Run: headless pygame with SDL's dummy video driver; simulated clock (each Clock.tick advances the game by its frame time, no real sleeping); random seed 0; keys injected as events and as key.get_pressed() state; no mouse input.
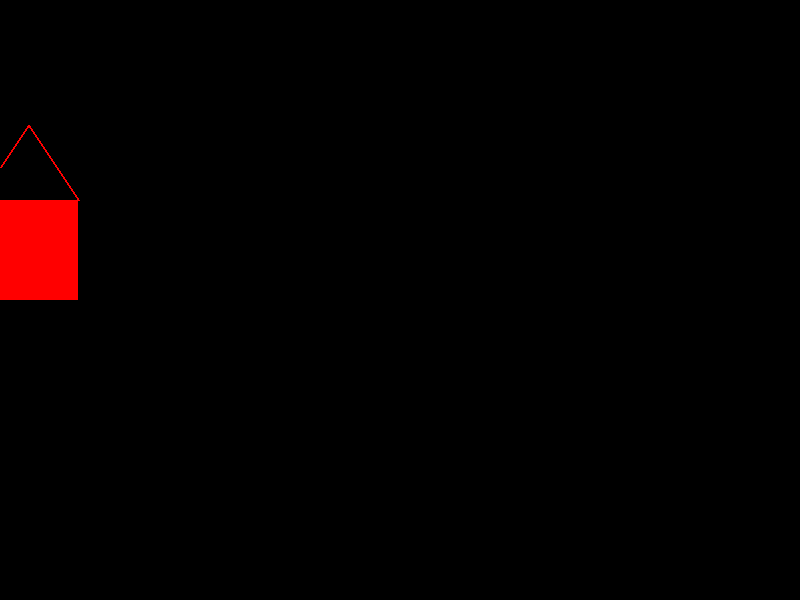
Frame 1 of 4 · flips 1–60 · no input
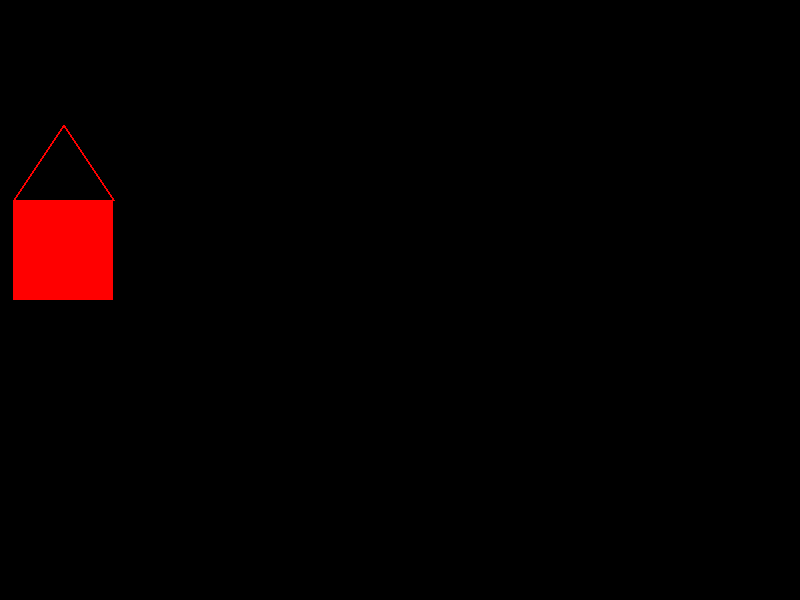
Frame 2 of 4 · flips 61–180 · tapped SPACE, RETURN · held RIGHT (→), D
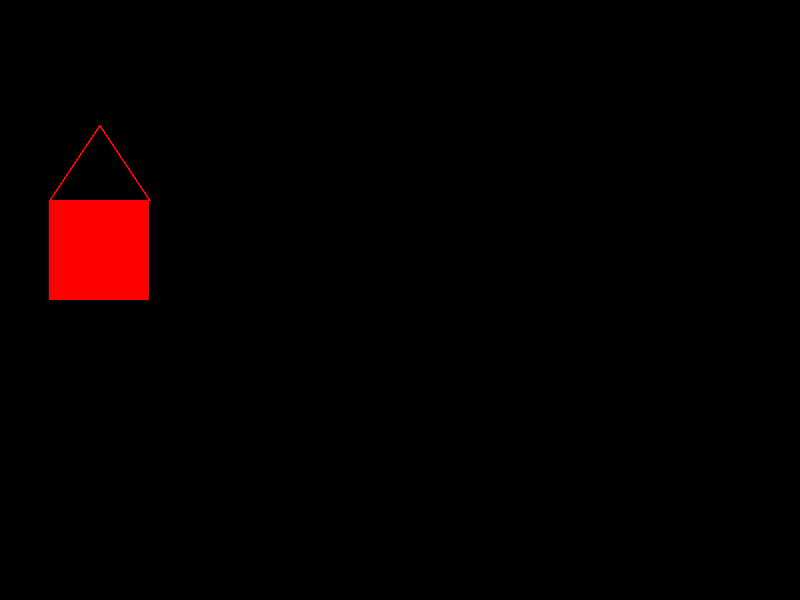
Frame 3 of 4 · flips 181–300 · held DOWN (↓), S
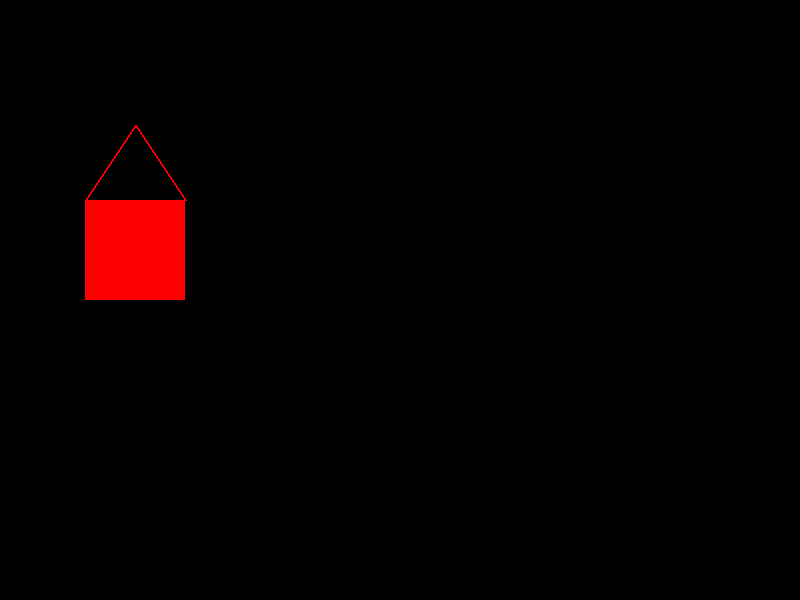
Frame 4 of 4 · flips 301–420 · held LEFT (←), A, UP (↑), W

The pygame program that drew these frames:

import pygame

pygame.init()
AMARELO = (255, 255, 0)
VERMELHO = (255, 0, 0)
PRETO = (0, 0, 0)

tela = pygame.display.set_mode((800, 600), 0)


def desenhar_casinha(x, y=0):
    altura = 100
    largura = 100
    altura_telhado = altura * 3//4
    x1 = x - largura // 2
    y1 = y - altura // 2
    x2 = x
    y2 = y1 - altura_telhado
    x3 = x1 + largura
    y3 = y1
    pygame.draw.rect(tela, VERMELHO, ((x1, y1), (largura, altura)), 0)
    pygame.draw.line(tela, VERMELHO, (x1, y1), (x2, y2), 2)
    pygame.draw.line(tela, VERMELHO, (x2, y2), (x3, y3), 2)

x = 10
velocidade = 0.3
jogando = True
while jogando:
    # Calculo regras
    x = x + velocidade
    if x > 800:
        velocidade = -0.3

    if x < 0:
        velocidade = 0.3

    # Pintar
    tela.fill(PRETO)
    # pygame.draw.circle(tela, AMARELO, (int(x), 250), 20, 0)
    desenhar_casinha(int(x), 250)
    pygame.display.update()

    # Capturar Eventos
    for e in pygame.event.get():
        if e.type == pygame.QUIT:
            jogando = False
